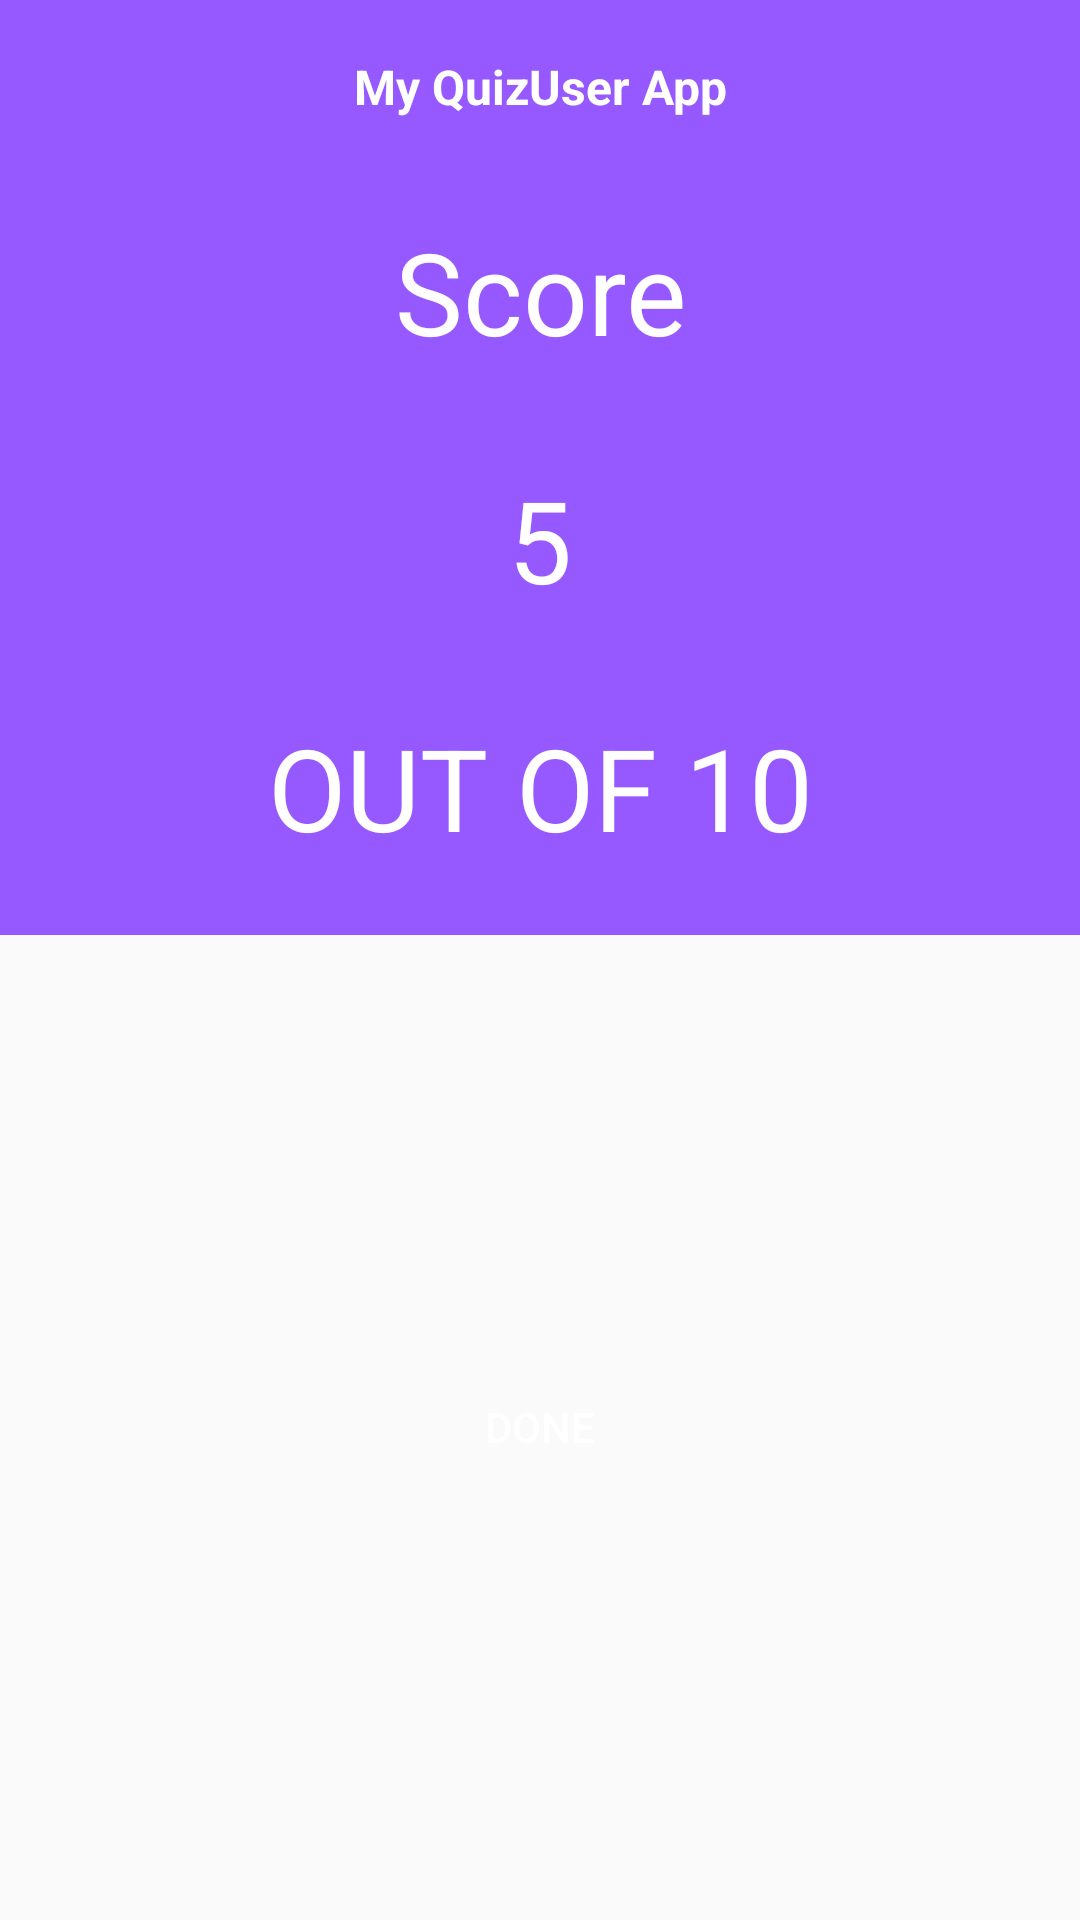

Reconstruct the res/layout file that produces this screen, plus the resources it refers to.
<!-- AndroidManifest.xml: application theme AppTheme -->
<!-- res/layout/activity_score.xml -->
<?xml version="1.0" encoding="utf-8"?>
<LinearLayout xmlns:android="http://schemas.android.com/apk/res/android"
    xmlns:app="http://schemas.android.com/apk/res-auto"
    xmlns:tools="http://schemas.android.com/tools"
    android:layout_width="match_parent"
    android:orientation="vertical"
    android:layout_height="match_parent"
    tools:context=".ScoreActivity">

    <LinearLayout
        android:background="@color/colorPrimary"
        android:layout_width="match_parent"
        android:layout_height="wrap_content"
        android:orientation="vertical"
        app:layout_constraintEnd_toEndOf="parent"
        app:layout_constraintStart_toStartOf="parent"
        app:layout_constraintTop_toTopOf="parent">

        <TextView
            android:layout_marginTop="10dp"
            android:textAlignment="center"
            android:textColor="@color/colorAccent"
            android:padding="8dp"
            android:textStyle="bold"
            android:textSize="16dp"

            android:id="@+id/textView2"
            android:layout_width="match_parent"
            android:layout_height="wrap_content"
            android:text="@string/app_name" />

        <TextView
            android:textSize="38dp"
            android:padding="24dp"
            android:textAlignment="center"
            android:id="@+id/tv_Score_id"
            android:textColor="@color/colorAccent"
            android:layout_width="match_parent"
            android:layout_height="wrap_content"
            android:text="Score" />

        <TextView
            android:textColor="@color/colorAccent"
            android:textSize="38dp"
            android:padding="8dp"
            android:textAlignment="center"
            android:id="@+id/tv_score_id"
            android:layout_width="match_parent"
            android:layout_height="wrap_content"
            android:text="5" />

        <TextView
            android:textColor="@color/colorAccent"
            android:textSize="38dp"
            android:padding="24dp"
            android:textAlignment="center"
            android:id="@+id/total"
            android:layout_width="match_parent"
            android:layout_height="wrap_content"
            android:text="OUT OF 10" />

    </LinearLayout>

    <FrameLayout
        android:layout_width="match_parent"
        android:layout_height="303dp"
        android:layout_weight="1" >

        <Button
            android:layout_gravity="center"
            android:background="@drawable/rounded_corner_button"
            android:textColor="@color/colorAccent"
            android:id="@+id/done_button_id"
            android:layout_width="120dp"
            android:layout_height="wrap_content"
            android:text="done" />

    </FrameLayout>



</LinearLayout>
<!-- resources referenced by this layout -->
<resources>
  <color name="colorAccent">#FFFFFF</color>
  <color name="colorPrimary">#9658FF</color>
  <string name="app_name">My QuizUser App</string>
  <style name="AppTheme" parent="Theme.AppCompat.Light.NoActionBar">
          
          <item name="colorPrimary">@color/colorPrimary</item>
          <item name="colorPrimaryDark">@color/colorPrimaryDark</item>
          <item name="colorAccent">@color/colorAccent</item>
      </style>
  <color name="colorPrimaryDark">#9658FF</color>
</resources>
